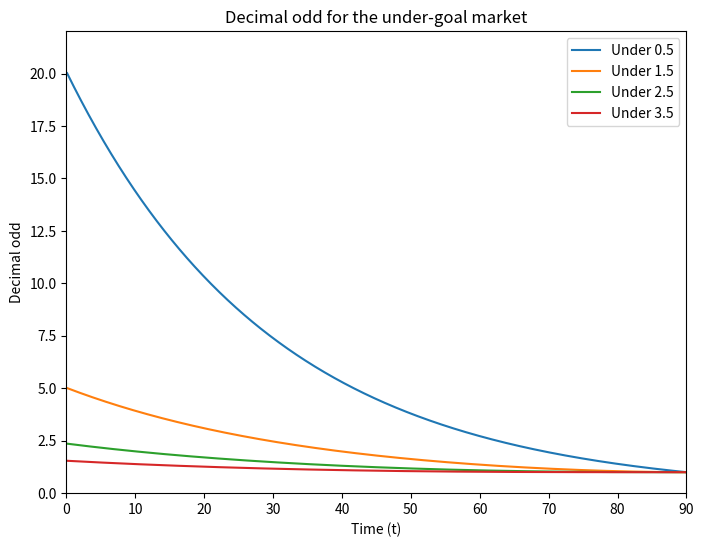

Python code for this plot:
import numpy as np
import matplotlib.pyplot as plt
from numpy import exp as exp
from math import factorial
from scipy.optimize import broyden1

class odd:

##class variables go here in the future
##under construction

    #the poisson probability for under n+0.5 odd market at tau, tau is defined
    #as the remaining time for a match
    def pois_prob(lam, n, T, tau):
        def compute(lam, n, T, tau=None):
            if tau is None:
                prob_vec = [exp(-lam)*sum([lam**j/(factorial(j)) \
                                           for j in range(0, k+1)]) for k in range(0, n+1)]           

            else:
                R = lam/T
                prob_vec = np.zeros((1,len(tau)))
                for j in range(0,n+1):
                    temp = (exp(-R*tau)*((R*tau)**(j)))/factorial(j)
                    temp=temp.reshape((1,len(temp)))
                    prob_vec = np.concatenate((prob_vec,temp),axis=0)
                prob_vec = np.cumsum(prob_vec,axis=0)
                prob_vec = np.delete(prob_vec,0,axis=0)
                dec_odd = 1/prob_vec
    #return the decimal odd
            return dec_odd
            
        return compute(lam, n, T, tau), compute
    
    #plot and visualize
    def visual(tau, dec_odd):
        fig = plt.figure(figsize=(8,6))
        for j in range(dec_odd.shape[0]):
            plt.plot(tau, dec_odd[j],label='Under '+str(j)+'.5')

        plt.title('Decimal odd for the under-goal market')
        plt.xlabel('Time (t)')
        plt.ylabel('Decimal odd')
        plt.axis([0, 90, 0, 1.1*max(dec_odd[0])])
        plt.legend()
        fig.savefig('decimal_odd.png')
        plt.show()
        

            
#main
        
lam = 3
n = 3
T = 90
delta = 0.1
t = np.arange(0.1, T+delta, delta)
tau = T-t
    
y = odd.pois_prob(lam, n, T, tau)
odd.visual(T-tau, y[0])

